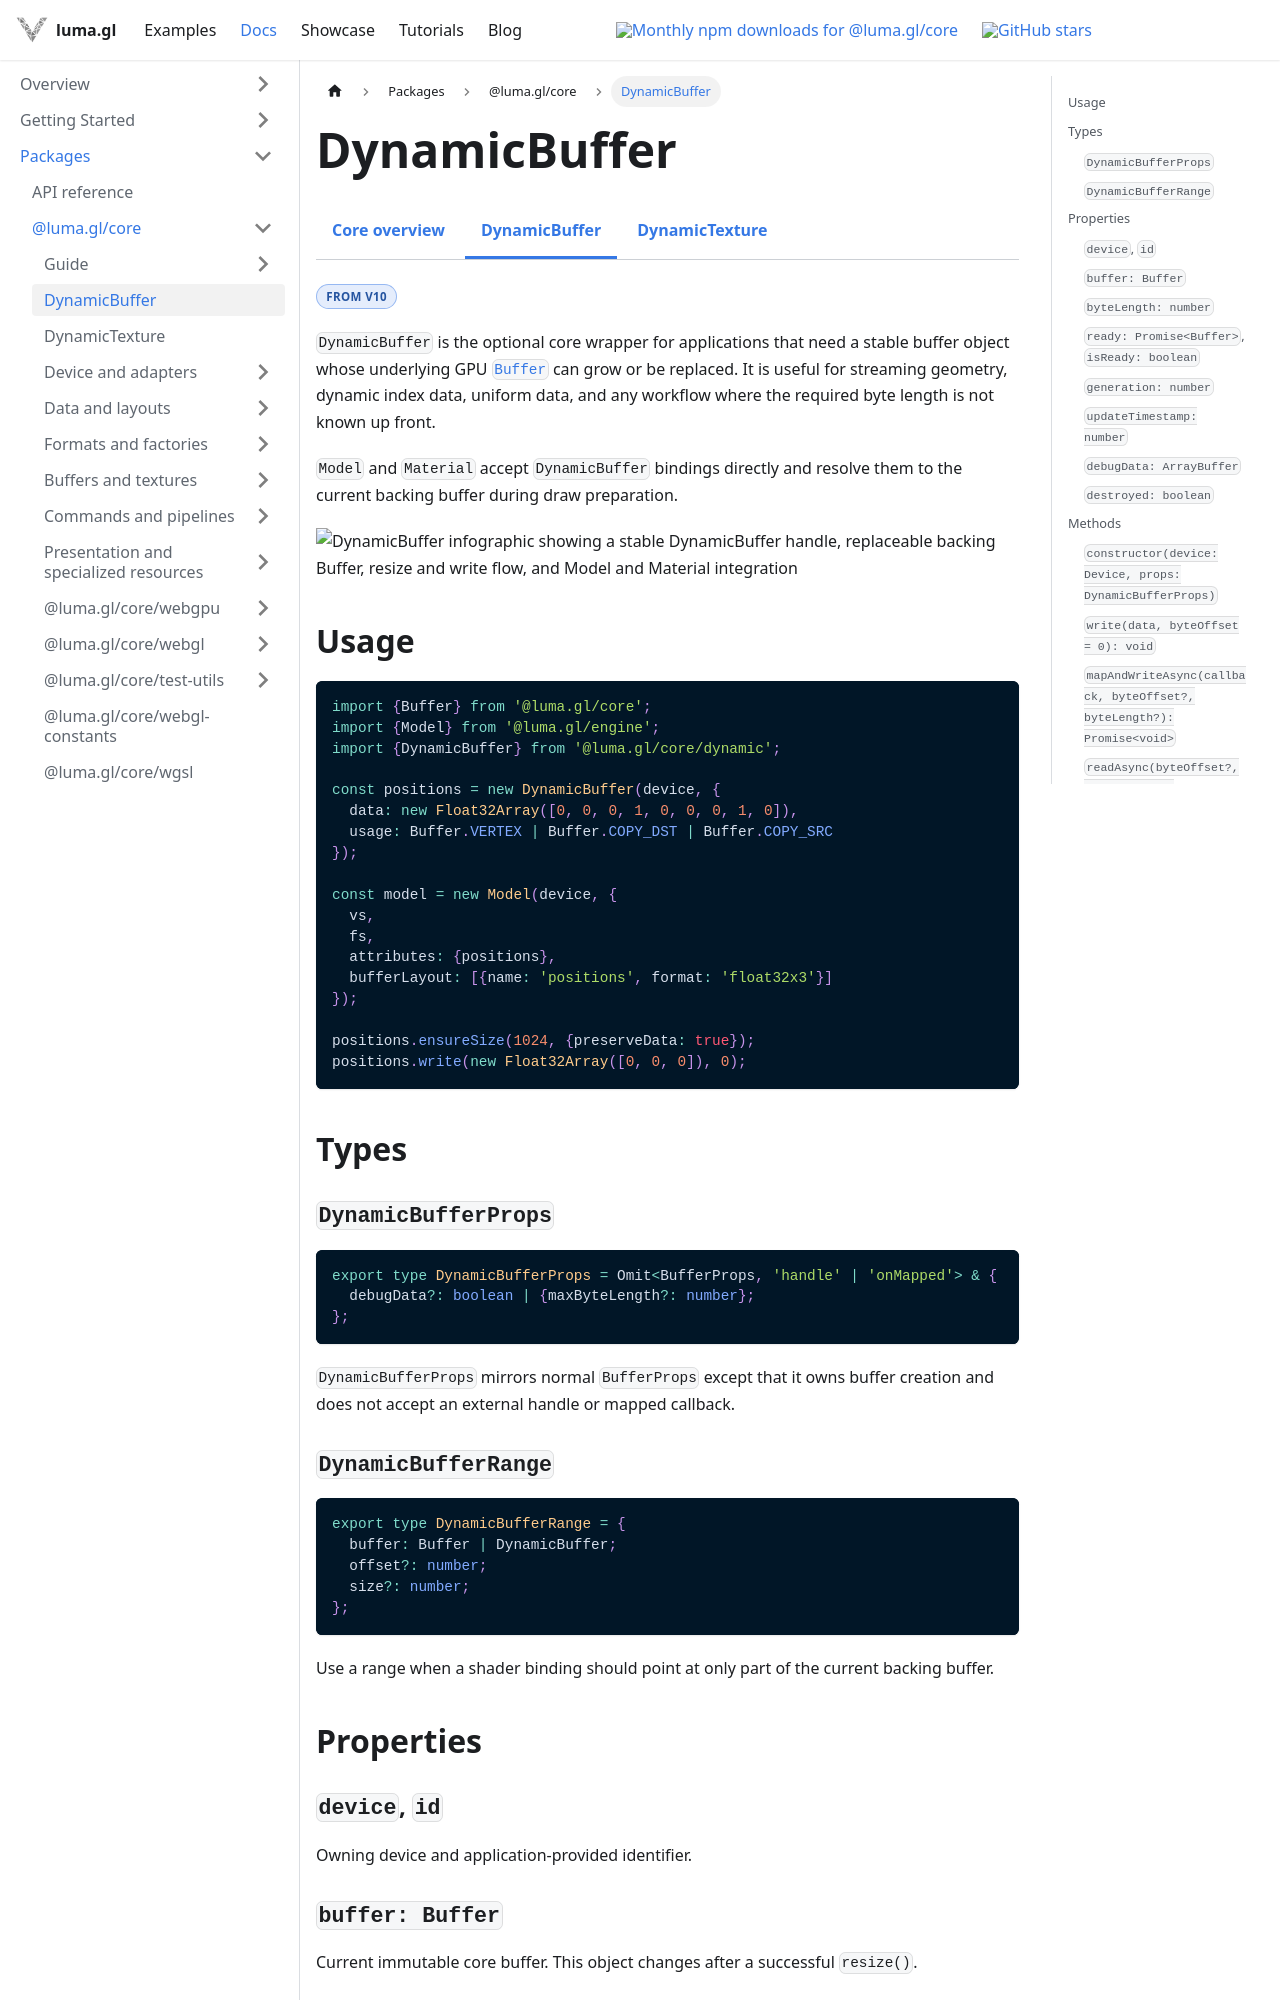

repository: visgl/luma.gl · page: next/docs/api-reference/core/dynamic/dynamic-buffer.html · generator: docusaurus

import {CoreDocsTabs} from '@site/src/components/docs/core-docs-tabs';
import {DocumentationBadge, DocumentationBadges} from '@site/src/components/docs/documentation-badges';

# DynamicBuffer


<CoreDocsTabs group="dynamic-resources" active="dynamic-buffer" />

<DocumentationBadges>
  <DocumentationBadge tone="version">From v10</DocumentationBadge>
</DocumentationBadges>

`DynamicBuffer` is the optional core wrapper for applications that need a stable buffer object whose underlying GPU [`Buffer`](/docs/api-reference/core/resources/buffer) can grow or be replaced.
It is useful for streaming geometry, dynamic index data, uniform data, and any workflow where the required byte length is not known up front.

`Model` and `Material` accept `DynamicBuffer` bindings directly and resolve them to the current backing buffer during draw preparation.

![DynamicBuffer infographic showing a stable DynamicBuffer handle, replaceable backing Buffer, resize and write flow, and Model and Material integration](/images/docs/dynamic-buffer-infographic.png)

## Usage

```typescript
import {Buffer} from '@luma.gl/core';
import {Model} from '@luma.gl/engine';
import {DynamicBuffer} from '@luma.gl/core/dynamic';

const positions = new DynamicBuffer(device, {
  data: new Float32Array([0, 0, 0, 1, 0, 0, 0, 1, 0]),
  usage: Buffer.VERTEX | Buffer.COPY_DST | Buffer.COPY_SRC
});

const model = new Model(device, {
  vs,
  fs,
  attributes: {positions},
  bufferLayout: [{name: 'positions', format: 'float32x3'}]
});

positions.ensureSize(1024, {preserveData: true});
positions.write(new Float32Array([0, 0, 0]), 0);
```

## Types

### `DynamicBufferProps`

```ts
export type DynamicBufferProps = Omit<BufferProps, 'handle' | 'onMapped'> & {
  debugData?: boolean | {maxByteLength?: number};
};
```

`DynamicBufferProps` mirrors normal `BufferProps` except that it owns buffer creation and does not accept an external handle or mapped callback.
